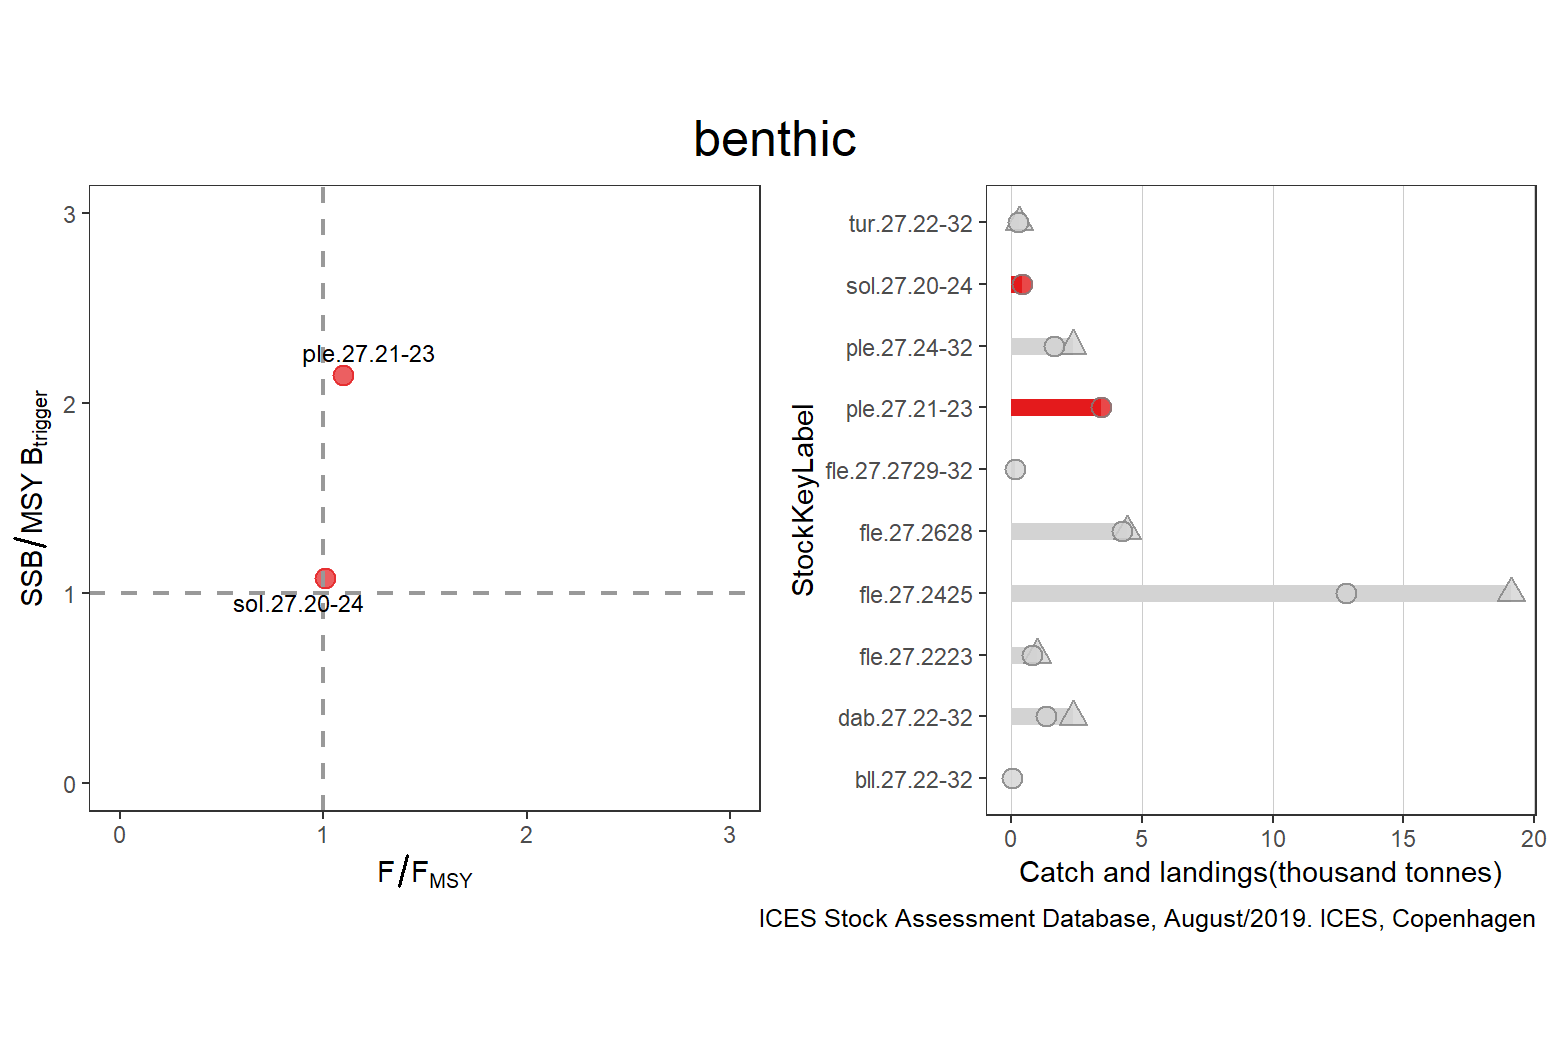

Source data for this figure (header and first rows):
StockKeyLabel, FisheriesGuild, F_FMSY, catches, landings, discards, FMSY, F, AssessmentYear, Year, SSB_MSYBtrigger, SSB, MSYBtrigger, Status, total
bll.27.22-32, benthic, NA, NA, 39, 0, NA, NA, NA, NA, NA, NA, NA, GREY, 19107
dab.27.22-32, benthic, NA, 2363, 1356, 1007, NA, NA, 2017, 2016, NA, 101, NA, GREY, 19107
fle.27.2223, benthic, NA, 982, 809, 173, NA, NA, NA, NA, NA, NA, NA, GREY, 19107
fle.27.2425, benthic, NA, 19107, 12788, 6318, NA, NA, NA, NA, NA, NA, NA, GREY, 19107
fle.27.2628, benthic, NA, 4442, 4252, 191, NA, NA, NA, NA, NA, NA, NA, GREY, 19107
fle.27.2729-32, benthic, NA, NA, 173, NA, NA, NA, NA, NA, NA, NA, NA, GREY, 19107
ple.27.21-23, benthic, 1.097, NA, 3459, 1387, 0.37, 0.406, 2019, 2019, 2.145, 11907, 5550, RED, 19107
ple.27.24-32, benthic, NA, 2355, 1644, 711, NA, 0.541, 2019, 2018, NA, 3.038, NA, GREY, 19107
sol.27.20-24, benthic, 1.009, NA, 434, NA, 0.23, 0.232, 2019, 2019, 1.078, 2802, 2600, RED, 19107
tur.27.22-32, benthic, NA, 322, 264, 57, NA, NA, NA, NA, NA, NA, NA, GREY, 19107
